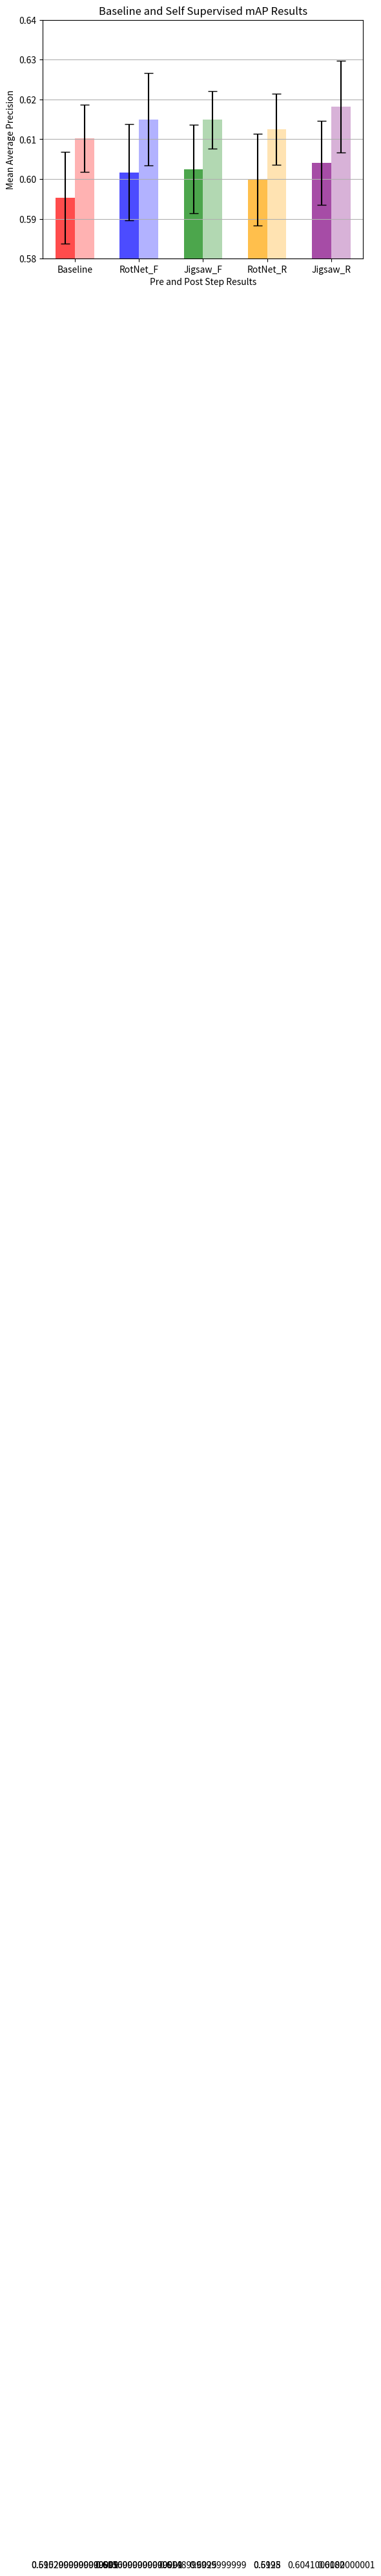

Write the Python code that produced this figure.
"""
Detials - summary bar chart plotting
"""
import numpy as np
import matplotlib.pyplot as plt

# Sample data
data = [
    # baseline
    [0.579, 0.613, 0.580, 0.602, 0.605, 0.602, 0.589, 0.592, 0.584, 0.607],
    [0.603, 0.624, 0.605, 0.609, 0.622, 0.612, 0.596, 0.606, 0.607, 0.618],
    # rotnet full
    [0.617, 0.604, 0.593, 0.582, 0.619, 0.614, 0.609, 0.597, 0.590, 0.592],
    [0.623, 0.622, 0.615, 0.593, 0.630, 0.616, 0.628, 0.616, 0.597, 0.610],
    # jigsaw full
    [0.608, 0.624, 0.591, 0.586, 0.592, 0.613, 0.606, 0.593, 0.607, 0.605],
    [0.623, 0.626, 0.610, 0.604, 0.605, 0.610, 0.614, 0.619, 0.622, 0.616],
    # rotnet mini
    [0.614, 0.602, 0.596, 0.598, 0.592, 0.593, 0.578, 0.622, 0.605, 0.598],
    [0.616, 0.614, 0.617, 0.625, 0.602, 0.604, 0.595, 0.623, 0.613, 0.616],
    # Jigsaw mini
    [0.622, 0.595, 0.601, 0.599, 0.598, 0.615, 0.594, 0.622, 0.596, 0.599],
    [0.635, 0.596, 0.623, 0.615, 0.614, 0.630, 0.618, 0.632, 0.607, 0.612]
]

# Convert data to numpy array
data_np = np.array(data)

# Calculate means and standard deviations
means = data_np.mean(axis=1)
std_devs = data_np.std(axis=1)

# Number of lists
num_lists = len(data)

# Colors for each set
colors = ['red', 'blue', 'green', 'orange', 'purple']

fig, ax = plt.subplots()
bar_positions = np.arange(num_lists // 2)

# Create a bar chart with error bars for each set
for i in range(0, num_lists, 2):
    set_idx = i // 2
    major_color = colors[set_idx]
    minor_color = f"{major_color}80"
    offset = 0.15
    
    ax.bar(bar_positions[set_idx] - offset, means[i], yerr=std_devs[i], capsize=5, align='center', width=0.3,
           alpha=0.7, color=major_color, ecolor='black')
    ax.text(bar_positions[set_idx], means[i]//2, means[i], ha = 'center')
    
    ax.bar(bar_positions[set_idx] + offset, means[i+1], yerr=std_devs[i+1], capsize=5, align='center', width=0.3,
           alpha=0.3, color=major_color, ecolor='black')
    ax.text(bar_positions[set_idx], means[i+1]//2, means[i+1], ha = 'center')
    print(means[i])
    print(means[i+1])


# Customize the chart
ax.set_ylabel('Mean Average Precision')
ax.set_xlabel('Pre and Post Step Results')
ax.set_title('Baseline and Self Supervised mAP Results')
ax.set_xticks(bar_positions)
ax.set_xticklabels(['Baseline','RotNet_F','Jigsaw_F','RotNet_R','Jigsaw_R'])
ax.yaxis.grid(True)
ax.set_xlim(-0.5, 4.5)
ax.set_ylim(0.58, 0.64)

# Display the chart
plt.show()
plt.savefig('bar_chart.png')
